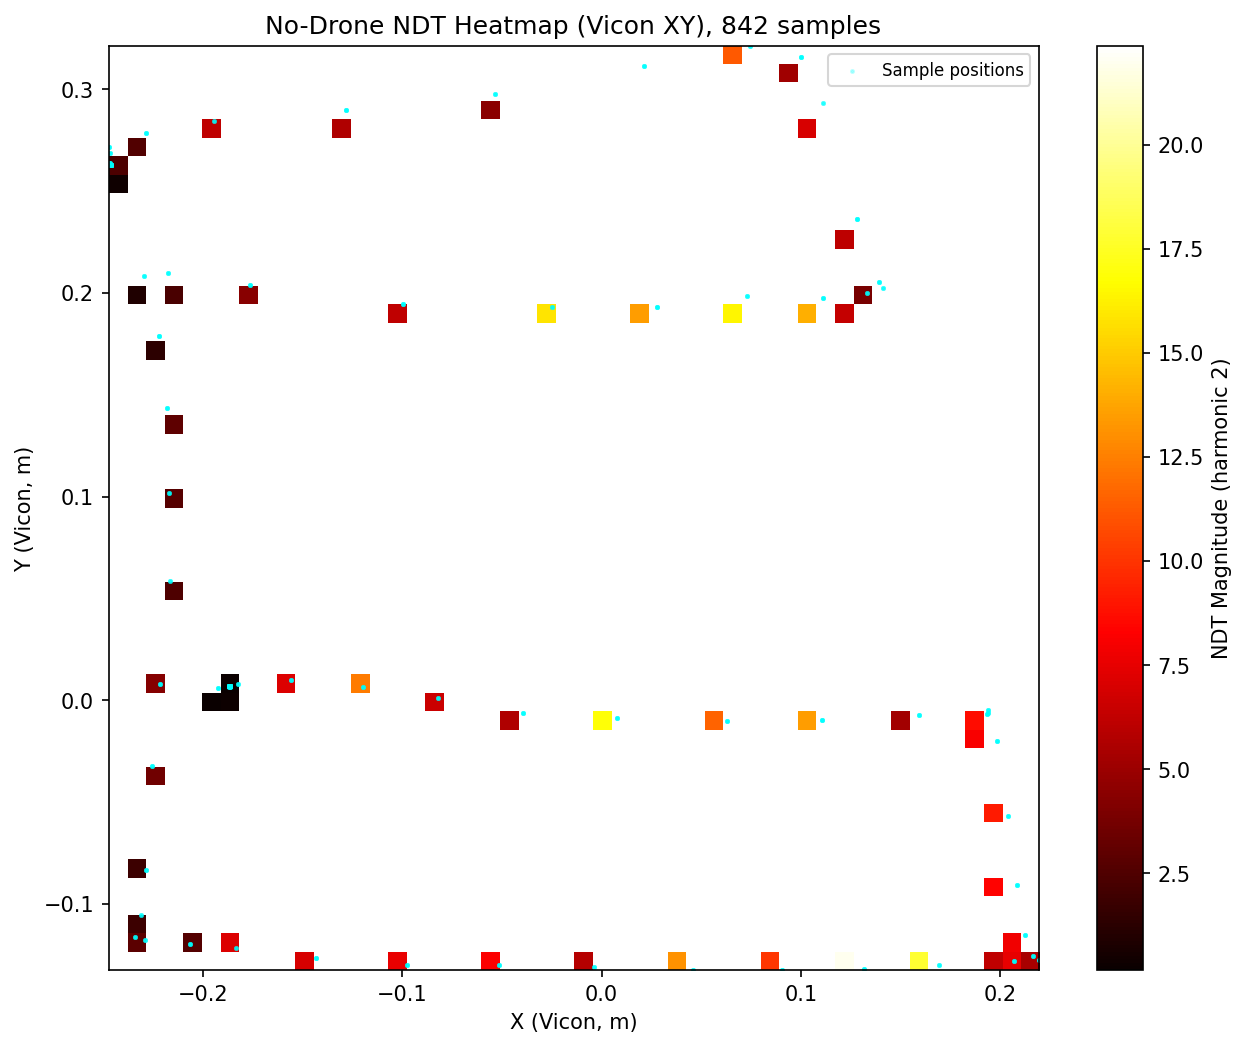

Source data for this figure (header and first rows):
timestamp, x_m, y_m, magnitude_h2, laser_distance_cm
2026-05-13T12:40:17.385129, -0.1866, 0.0068, 0.1574, 4.600
2026-05-13T12:40:17.406116, -0.1866, 0.0068, 0.04013, 4.600
2026-05-13T12:40:17.427159, -0.1866, 0.0068, 0.105, 4.500
2026-05-13T12:40:17.447064, -0.1866, 0.0068, 0.1635, 4.500
2026-05-13T12:40:17.468129, -0.1866, 0.0068, 0.1114, 4.800
2026-05-13T12:40:17.488039, -0.1866, 0.0068, 0.1756, 4.800
2026-05-13T12:40:17.508019, -0.1866, 0.0068, 0.1796, 4.800
2026-05-13T12:40:17.530080, -0.1866, 0.0069, 0.3218, 4.700
2026-05-13T12:40:17.548987, -0.1866, 0.0069, 0.2126, 4.700
2026-05-13T12:40:17.571037, -0.1866, 0.0069, 0.05684, 4.700
2026-05-13T12:40:17.589952, -0.1866, 0.0069, 0.1683, 4.700
2026-05-13T12:40:17.610927, -0.1866, 0.0069, 0.2127, 4.700
2026-05-13T12:40:17.630915, -0.1866, 0.0068, 0.1978, 4.600
2026-05-13T12:40:17.651926, -0.1866, 0.0068, 0.05527, 4.600
2026-05-13T12:40:17.673371, -0.1866, 0.0068, 0.08021, 4.700
2026-05-13T12:40:17.692851, -0.1866, 0.0068, 0.1295, 4.700
2026-05-13T12:40:17.713899, -0.1866, 0.0068, 0.09315, 4.500
2026-05-13T12:40:17.733810, -0.1866, 0.0068, 0.04376, 4.500
2026-05-13T12:40:17.753792, -0.1866, 0.0068, 0.213, 4.500
2026-05-13T12:40:17.775851, -0.1866, 0.0068, 0.08378, 4.600
2026-05-13T12:40:17.794765, -0.1866, 0.0068, 0.08858, 4.600
2026-05-13T12:40:17.817472, -0.1866, 0.0068, 0.1472, 4.600
2026-05-13T12:40:17.835775, -0.1866, 0.0068, 0.03426, 4.600
2026-05-13T12:40:17.856709, -0.1866, 0.0068, 0.1238, 4.600
2026-05-13T12:40:17.876698, -0.1866, 0.0068, 0.0989, 4.600
2026-05-13T12:40:17.897693, -0.1866, 0.0068, 0.09386, 4.600
2026-05-13T12:40:17.918758, -0.1866, 0.0068, 0.06601, 4.600
2026-05-13T12:40:17.938686, -0.1866, 0.0068, 0.05407, 4.600
2026-05-13T12:40:17.959765, -0.1866, 0.0068, 0.1684, 4.600
2026-05-13T12:40:17.979593, -0.1866, 0.0068, 0.3908, 4.600
2026-05-13T12:40:17.999579, -0.1866, 0.0068, 0.2538, 4.600
2026-05-13T12:40:18.021627, -0.1866, 0.0068, 0.06485, 4.700
2026-05-13T12:40:18.040534, -0.1866, 0.0068, 0.02617, 4.700
2026-05-13T12:40:18.062598, -0.1866, 0.0068, 0.1125, 4.700
2026-05-13T12:40:18.081501, -0.1866, 0.0068, 0.1141, 4.700
2026-05-13T12:40:18.102488, -0.1866, 0.0068, 0.2371, 4.700
2026-05-13T12:40:18.123530, -0.1866, 0.0068, 0.2657, 4.500
2026-05-13T12:40:18.143443, -0.1866, 0.0068, 0.1622, 4.500
2026-05-13T12:40:18.164539, -0.1866, 0.0068, 0.1079, 4.700
2026-05-13T12:40:18.184402, -0.1866, 0.0068, 0.1355, 4.700
2026-05-13T12:40:18.204405, -0.1866, 0.0068, 0.178, 4.700
2026-05-13T12:40:18.225377, -0.1866, 0.0068, 0.2717, 4.500
2026-05-13T12:40:18.245687, -0.1866, 0.0068, 0.2327, 4.500
2026-05-13T12:40:18.266407, -0.1866, 0.0068, 0.02742, 4.700
2026-05-13T12:40:18.286315, -0.1866, 0.0068, 0.1527, 4.700
2026-05-13T12:40:18.307369, -0.1866, 0.0068, 0.1618, 4.400
2026-05-13T12:40:18.327275, -0.1866, 0.0068, 0.2206, 4.400
2026-05-13T12:40:18.347265, -0.1866, 0.0068, 0.2885, 4.400
2026-05-13T12:40:18.369308, -0.1866, 0.0068, 0.3107, 4.500
2026-05-13T12:40:18.388230, -0.1866, 0.0068, 0.1575, 4.500
2026-05-13T12:40:18.410286, -0.1866, 0.0068, 0.1312, 4.700
2026-05-13T12:40:18.429181, -0.1866, 0.0068, 0.1421, 4.700
2026-05-13T12:40:18.450160, -0.1866, 0.0068, 0.08126, 4.700
2026-05-13T12:40:18.471210, -0.1866, 0.0068, 0.1608, 4.600
2026-05-13T12:40:18.491129, -0.1866, 0.0068, 0.02485, 4.600
2026-05-13T12:40:18.512182, -0.1866, 0.0068, 0.06565, 4.800
2026-05-13T12:40:18.532088, -0.1866, 0.0068, 0.1661, 4.800
2026-05-13T12:40:18.553157, -0.1866, 0.0068, 0.07723, 4.600
2026-05-13T12:40:18.573052, -0.1866, 0.0068, 0.1452, 4.600
2026-05-13T12:40:18.593030, -0.1866, 0.0068, 0.02833, 4.600
... 782 more rows
